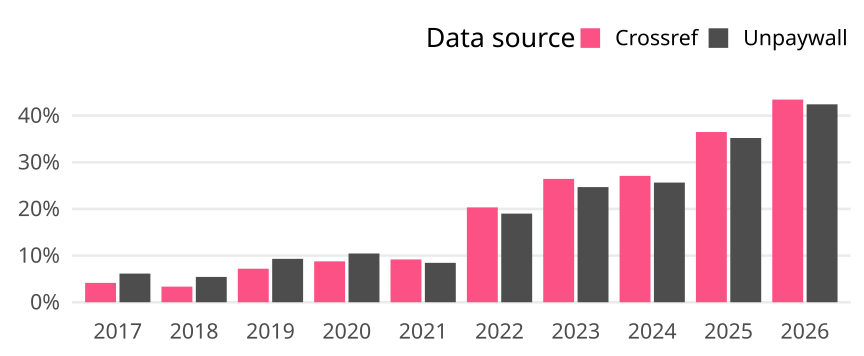

The table this chart was drawn from, first rows:
cr_year, cat, article_total, name, oa_articles, oa_share
2017, Germany, 2263, Crossref, 94, 0.04154
2017, Germany, 2263, Unpaywall, 139, 0.06142
2018, Germany, 2210, Crossref, 74, 0.03348
2018, Germany, 2210, Unpaywall, 120, 0.0543
2019, Germany, 2407, Crossref, 173, 0.07187
2019, Germany, 2407, Unpaywall, 224, 0.09306
2020, Germany, 2373, Crossref, 208, 0.08765
2020, Germany, 2373, Unpaywall, 248, 0.1045
2021, Germany, 2616, Crossref, 240, 0.09174
2021, Germany, 2616, Unpaywall, 221, 0.08448
2022, Germany, 2484, Crossref, 505, 0.2033
2022, Germany, 2484, Unpaywall, 472, 0.19
2023, Germany, 2394, Crossref, 633, 0.2644
2023, Germany, 2394, Unpaywall, 591, 0.2469
2024, Germany, 2296, Crossref, 622, 0.2709
2024, Germany, 2296, Unpaywall, 589, 0.2565
2025, Germany, 2266, Crossref, 827, 0.365
2025, Germany, 2266, Unpaywall, 798, 0.3522
2026, Germany, 1678, Crossref, 729, 0.4344
2026, Germany, 1678, Unpaywall, 712, 0.4243
